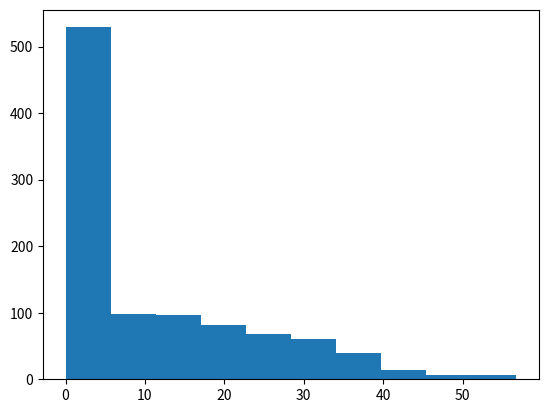
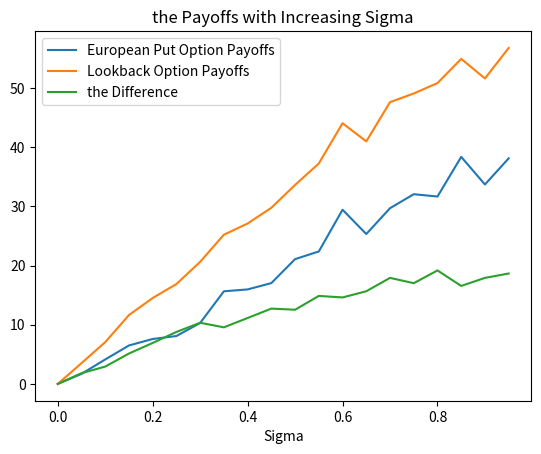

The matplotlib source for these figures, in order:
# 
# homework2-2.py 
# [redacted]
# Email address: [email redacted]
# Description: 2. Exotic Option Pricing via Simulation
#              
# 
import numpy as np
import math
import matplotlib.pyplot as plt
import statistics
import pandas as pd
import scipy.stats as si

# (a) Generate a series of normally distributed random numbers and use these to generate simulated paths for the underlying asset

def generate_path_asset(T = 1, nper_per_year = 365, trials = 1000, sigma = 0.25, r = 0):#nper_per_year is the number of discrete time periods per yea
    
    S0 = 100

    dt = 1 / nper_per_year
    S_all = []
    S_term = []
    for i in range(0,trials):
        
        S = [S0]
    
        for j in range(0, nper_per_year):
            dw = np.random.normal(0, dt**0.5) 
            S  += [S[-1] * (1+ r * dt + sigma * dw)]
        S_all  += [S]   
        S_term += [S[-1]]
        
    return (S_term, S_all)


# (b) Calculate the payoff of a European put option with strike 100 along all simulated paths.

def Europ_put_payoff(paths):
    
    trials = []
    x = 100   
    for i in range(len(paths[0])):
            
            
            
        st = paths[0][i][-1]
            # print(st)
        a = x -st
        if a > 0:
            c = (x - st) 
        elif a <= 0:
            c = 0
            
        trials += [c]
    
    return trials


# (c) Calculate a simulation approximation to the price of a European put option by taking the average discounted payoff across all paths.
def discounted_price(payoff, r = 0, T = 1):
    
    dis_price = pd.DataFrame(payoff)
    dis_price = dis_price * math.exp(-r * T)
    dis_price = dis_price.mean()
    return dis_price
    

# (d)  Compare the price of the European put option obtained via simulation to the price you obtain using the Black-Scholes formula.
def BS_put_price(S0 = 100, K = 100, T = 1, r = 0, sigma = 0.25):
    
    d1 = (math.log(S0/K) + (r + 0.5 * (sigma **2)) *T)  / (sigma * (T** 0.5))
    d2 = d1 - (sigma * (T ** 0.5))
    
    price = K * (1 - si.norm.cdf(d2)) - S0 * (1 - si.norm.cdf(d1))
    
    return price



# (e) Calculate the payoff of a fixed strike lookback put option with stike 100 along all simulated path. 

def lookback_payoff(paths, K=100, r = 0 , t = 1):
    
    min_price = pd.DataFrame(paths[0]).T.min() # might be quite complex while r =! 0
    
    
    lookback_payoff = K - min_price
    disc_lookback_payoff = lookback_payoff.mean()
    
    return lookback_payoff, disc_lookback_payoff
    

# (f)Calculate the premium that the buyer is charged for the extra optionality embedded in the lookback.

def difference(look_back, dis_price):
    
    return look_back[1] - dis_price


# (g) Try a few different values of σ and comment on what happens to the price of the European, the Lookback option and the spread/premium between the two.

def change():
    
    sigma_list = np.arange(0,1,0.05)
    dis_lst = []
    lookback_lst =[]
    diff_lst = []
    for i in range(len(sigma_list)):
       Sigma = sigma_list[i]
       glst = generate_path_asset(T = 1, nper_per_year = 365, trials = 100, sigma = Sigma)
       paths = [glst[1]]
       payoff1 = Europ_put_payoff(paths)
       dis_price = discounted_price(payoff1)
       look_back = lookback_payoff(paths)
       diff = difference(look_back, dis_price)
       
       dis_lst += [dis_price[0]]
       lookback_lst += [look_back[1]]
       diff_lst += [diff[0]]
       
    
    lst = [sigma_list, dis_lst, lookback_lst, diff_lst]
    lst_ = pd.DataFrame(lst).T
    lst_.columns = ['Sigma', 'European Put Option Payoffs', 'Lookback Option Payoffs', 'the Difference']
    lst_.set_index(['Sigma'],inplace = True)
    lst_.plot(title = 'the Payoffs with Increasing Sigma')
    return lst_
    
       
       
    







if __name__ == '__main__':
    
    
    lst = generate_path_asset()
    paths = [lst[1]]
    payoff1 = Europ_put_payoff(paths)
    plt.hist(payoff1)
    
    meanp = statistics.mean(payoff1)
    stdv = statistics.stdev(payoff1)
    
    dis_price = discounted_price(payoff1)
   
    # print(dis_price)
    equ_price = BS_put_price()
    # print(equ_price)
    diff_BS_EUR = statistics.mean(payoff1) - equ_price
    print('the difference between simulation and BS model in this round is: ' + str(diff_BS_EUR))
    look_back = lookback_payoff(paths)
    print('the lookback option price is about: ' + str(look_back[1]))
    diff = difference(look_back, dis_price)
    print('the premium of the lookback option is about: ' + str(diff[0])) #seems never become negative
    
    result = change() # show the relation between sigma and diff
    
    
    
    
    
    
        
        
        